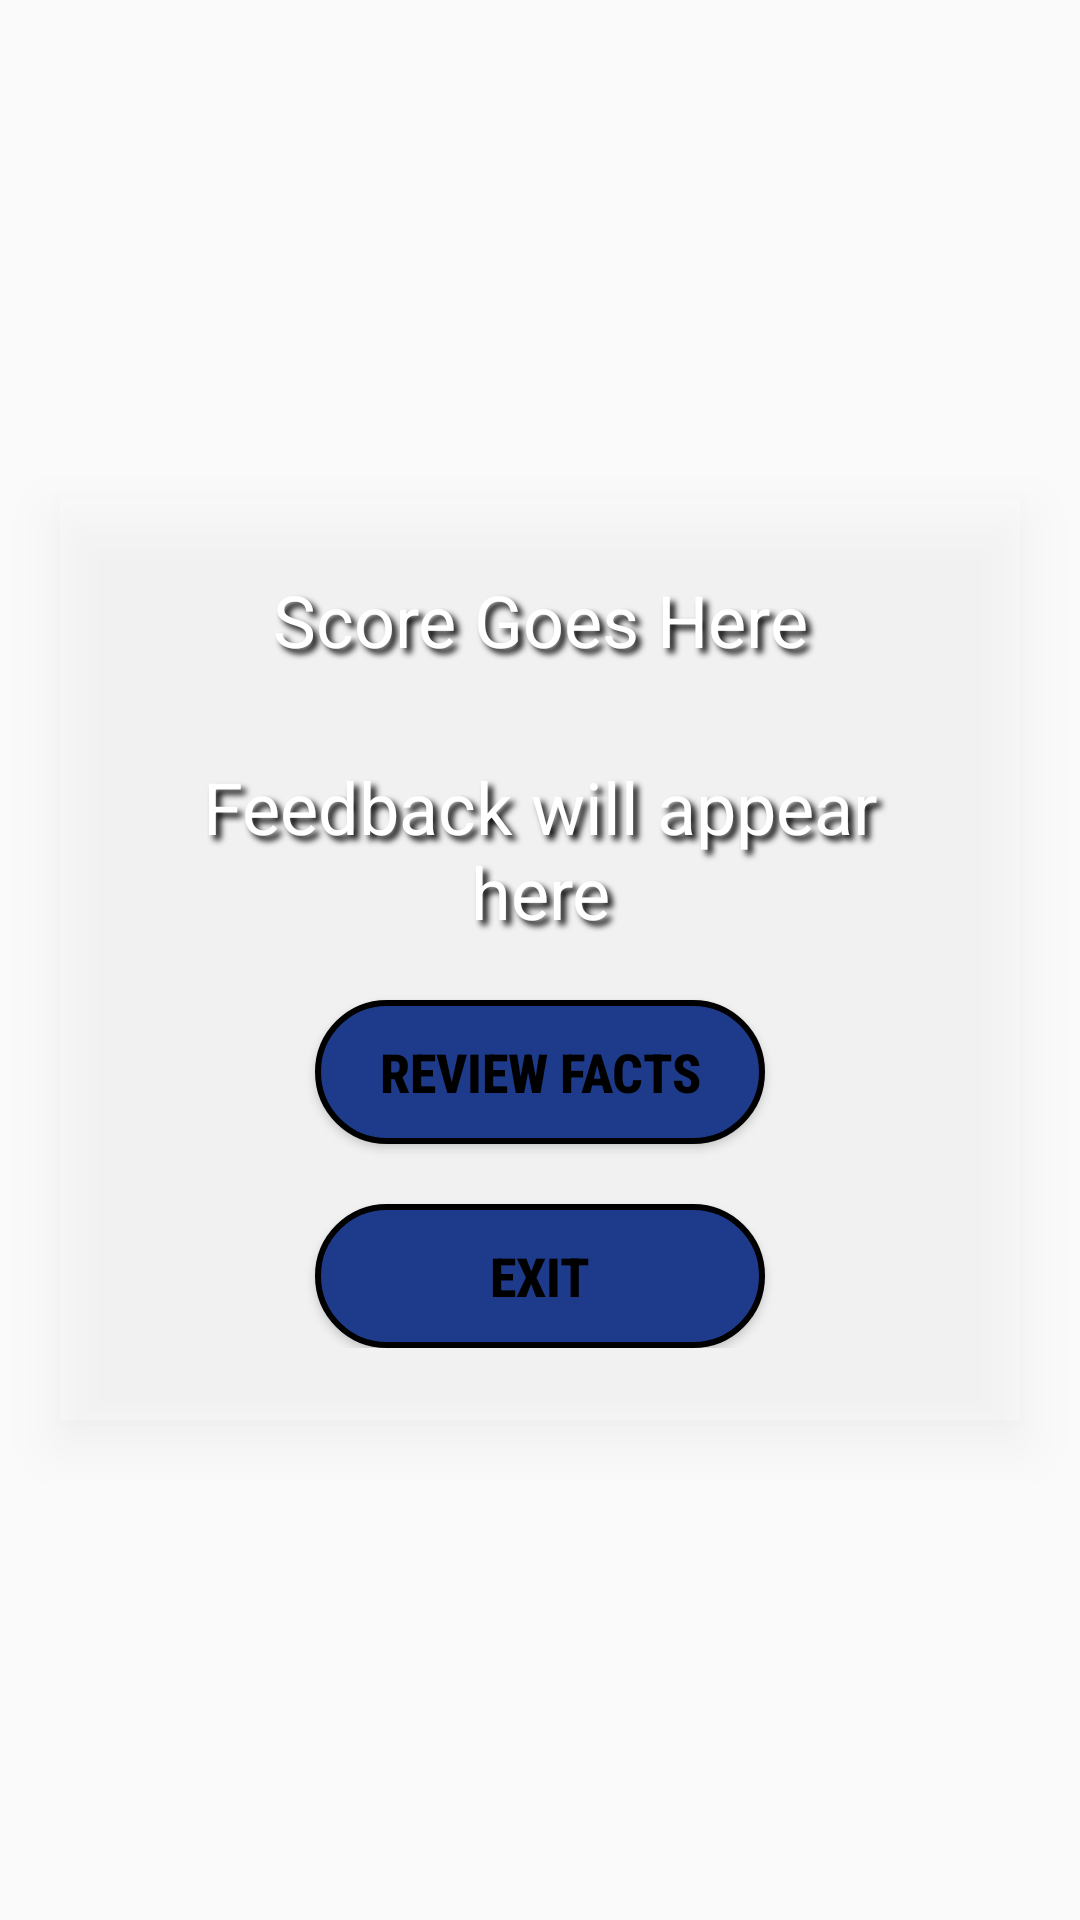

The Android layout XML behind this screen, and the referenced resources:
<!-- AndroidManifest.xml: application theme Theme.IMAD5111A2Assignment -->
<!-- res/layout/activity_score.xml -->
<?xml version="1.0" encoding="utf-8"?>
<FrameLayout xmlns:android="http://schemas.android.com/apk/res/android"
    android:orientation="vertical"
    android:layout_width="match_parent"
    android:layout_height="match_parent">

    
    <LinearLayout
        android:orientation="vertical"
        android:layout_width="match_parent"
        android:layout_height="match_parent"
        android:background="@drawable/footballstadiumnight"
        >

    </LinearLayout>
    
    <LinearLayout
        android:orientation="vertical"
        android:layout_width="match_parent"
        android:layout_height="wrap_content"
        android:layout_margin="20dp"
        android:layout_gravity="center"
        android:padding="24dp"
        android:background="#40FFFFFF"
        android:elevation="10dp"
        >

        
        <TextView
            android:id="@+id/scoreText"
            android:layout_width="match_parent"
            android:layout_height="wrap_content"
            android:layout_marginBottom="30dp"
            android:text="Score Goes Here"
            android:textSize="24dp"
            android:textAlignment="center"
            android:textColor="@color/white"
            android:shadowDx="5"
            android:shadowDy="5"
            android:shadowRadius="5"
            android:shadowColor="@color/black"
            />

        
        <TextView
            android:id="@+id/finalFeedbackText"
            android:layout_width="match_parent"
            android:layout_height="wrap_content"
            android:textAlignment="center"
            android:text="Feedback will appear here"
            android:textColor="@color/white"
            android:textSize="24dp"
            android:shadowDx="5"
            android:shadowDy="5"
            android:shadowRadius="5"
            android:shadowColor="@color/black"
            />

        
        <LinearLayout
            android:layout_width="match_parent"
            android:layout_height="match_parent"
            android:background="#6A85B6">

        </LinearLayout>

        
        <Button
            android:id="@+id/btnReview"
            android:layout_width="150dp"
            android:layout_height="48dp"
            android:layout_gravity="center"
            android:layout_marginTop="20dp"
            android:background="@drawable/button1"
            android:fontFamily="sans-serif-condensed-medium"
            android:text="Review Facts"
            android:textAlignment="center"
            android:textColor="@color/black"
            android:textSize="18dp"
            android:textStyle="bold"
            />

        
        <Button
            android:id="@+id/btnExit"
            android:layout_width="150dp"
            android:layout_height="48dp"
            android:layout_gravity="center"
            android:layout_marginTop="20dp"
            android:background="@drawable/button1"
            android:fontFamily="sans-serif-condensed-medium"
            android:text="Exit"
            android:textAlignment="center"
            android:textColor="@color/black"
            android:textSize="18dp"
            android:textStyle="bold"
            />


    </LinearLayout>
</FrameLayout>
<!-- resources referenced by this layout -->
<resources>
  <!-- drawable button1 (drawable) -->
  <?xml version="1.0" encoding="utf-8"?>
  <selector xmlns:android="http://schemas.android.com/apk/res/android">
      <item>
          <shape android:shape="rectangle">
              <solid android:color="#1E3A8A"></solid>
              <corners android:radius="2000dp"></corners>
              <stroke android:color="@color/black"></stroke>
              <stroke android:width="2dp"></stroke>
  
          </shape>
      </item>
  </selector>
  <style name="Theme.IMAD5111A2Assignment" parent="android:Theme.Material.Light.NoActionBar" />
  <!-- not gathered from this repository: default colours our renderer supplied (Android Studio template values) -->
  <color name="black">#FF000000</color>
  <color name="white">#FFFFFFFF</color>
</resources>
